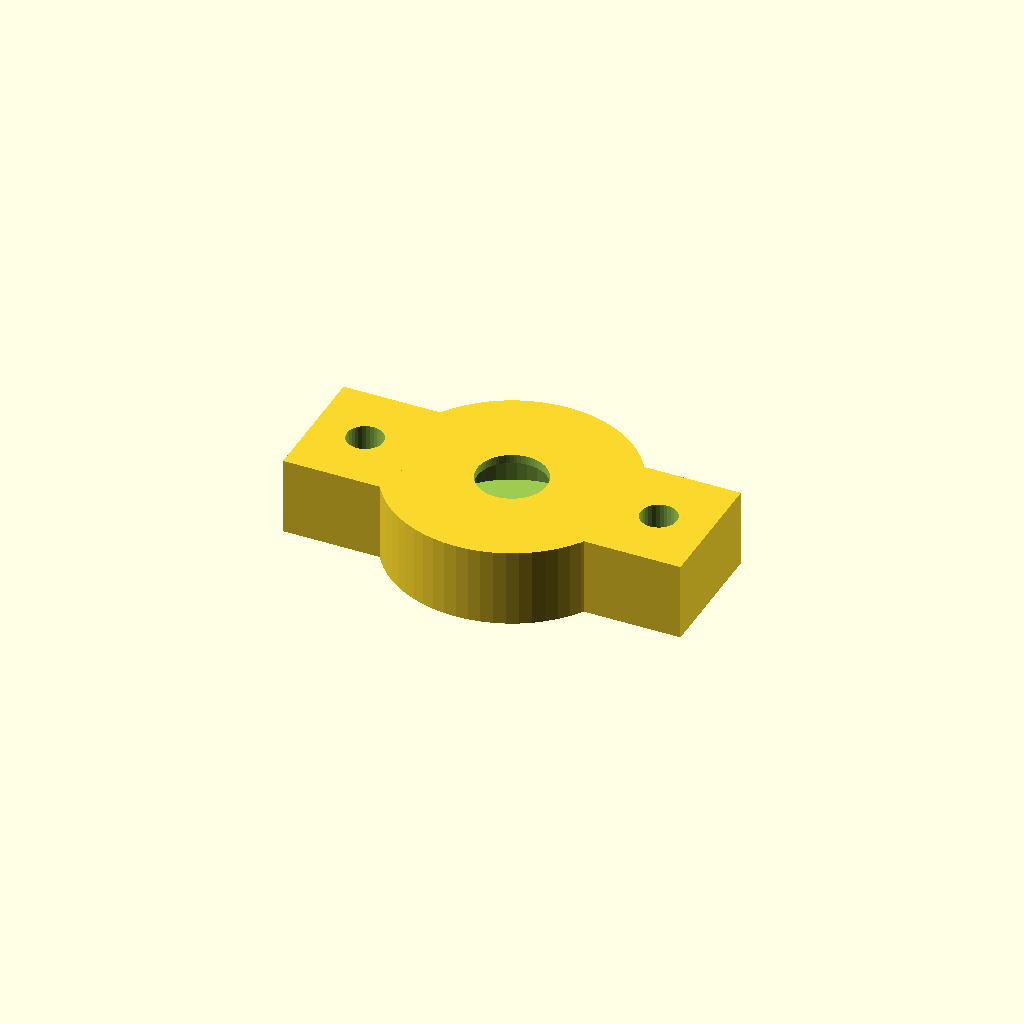
Cell 1: the model at its default parameters.
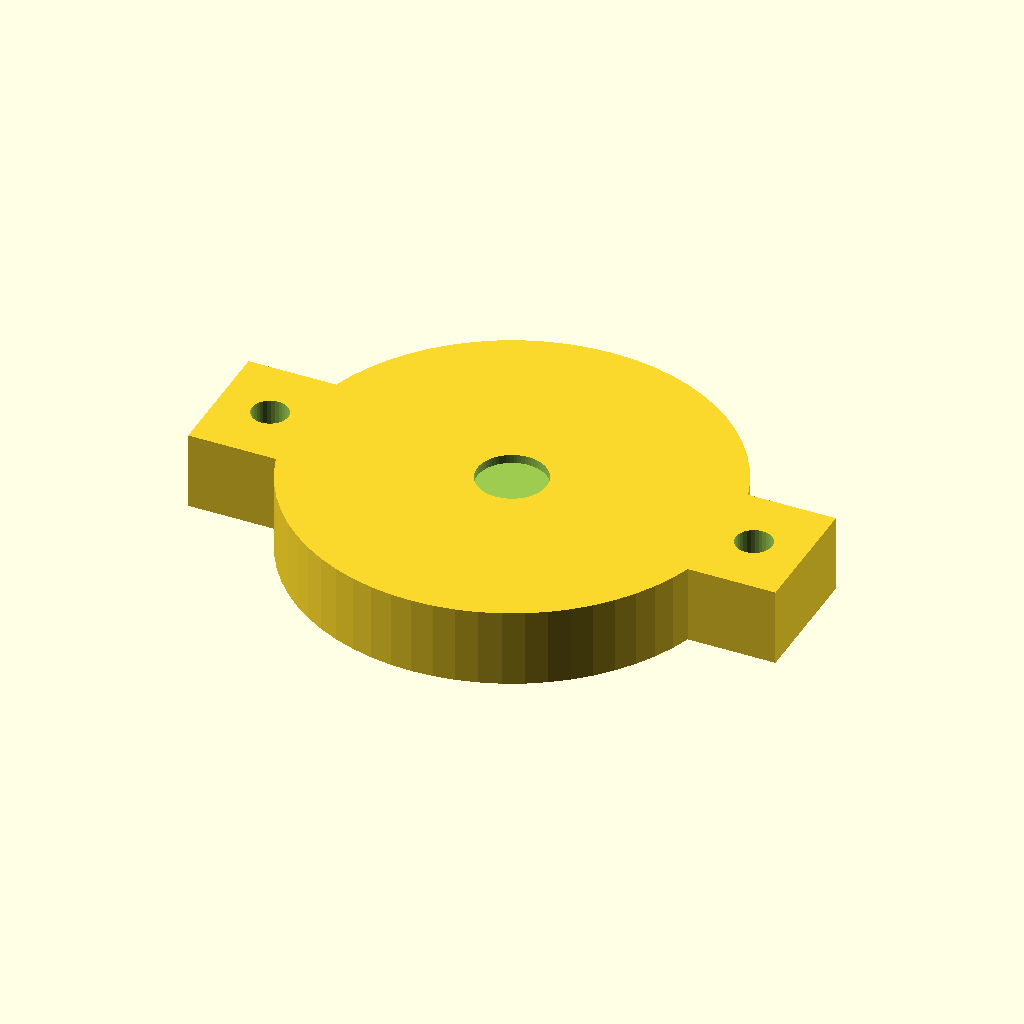
Cell 2: the same model with bearing_od = 44.
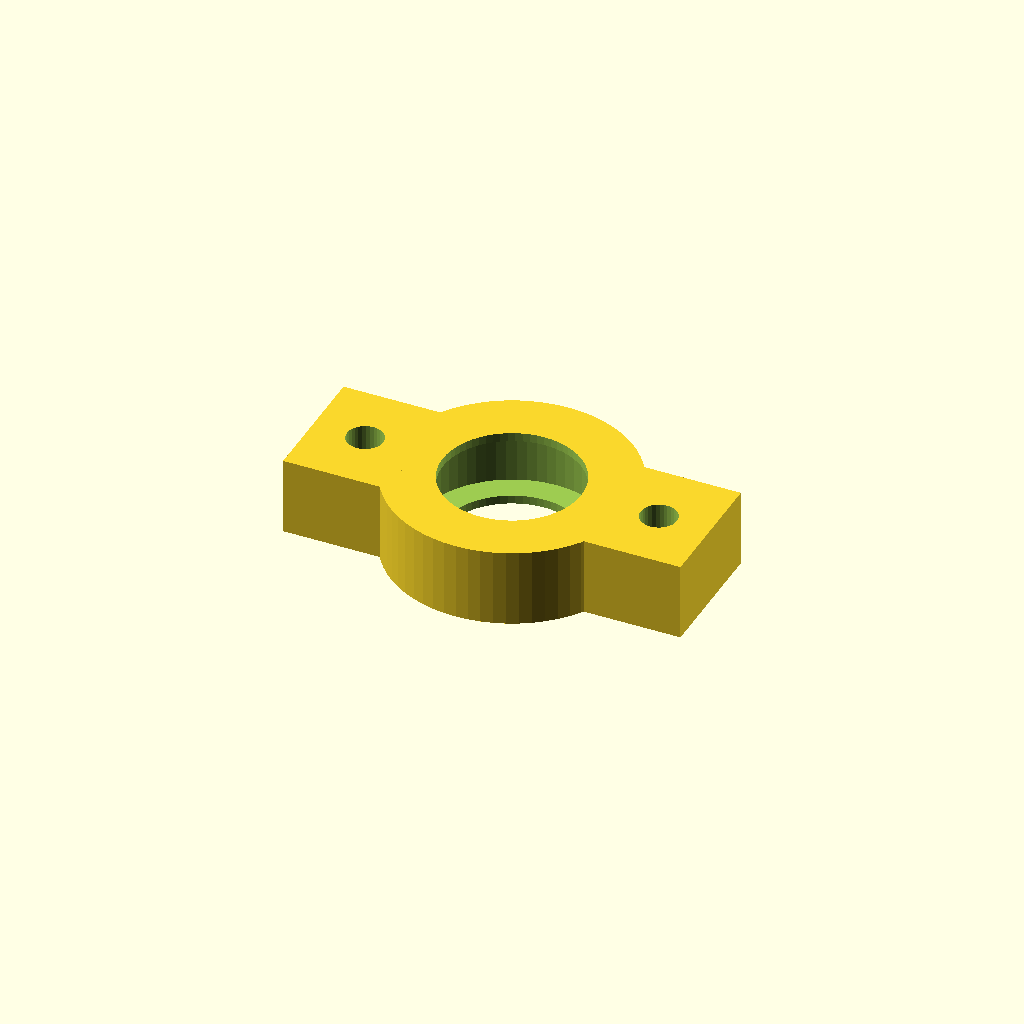
Cell 3: the same model with bearing_id = 16.
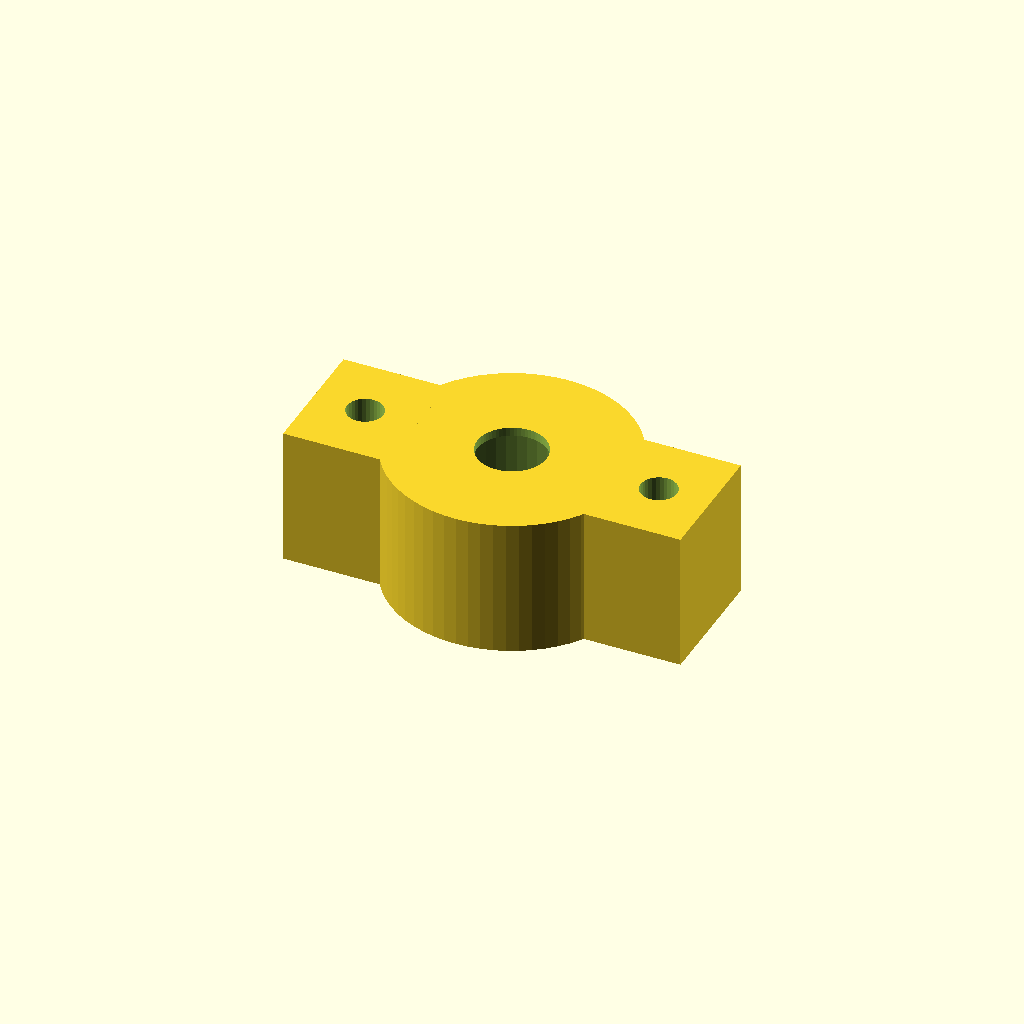
Cell 4: bearing_h = 14 (everything else at default).
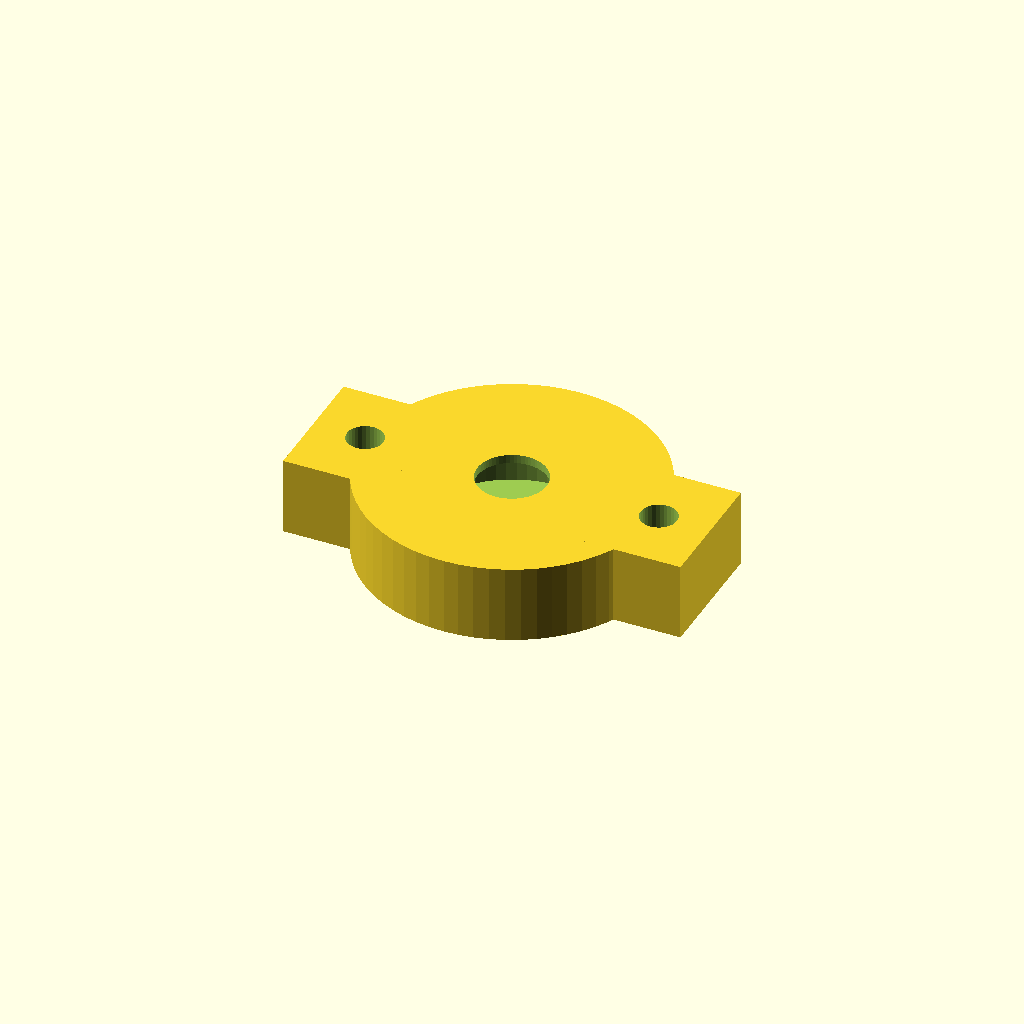
Cell 5: wall = 6 (everything else at default).
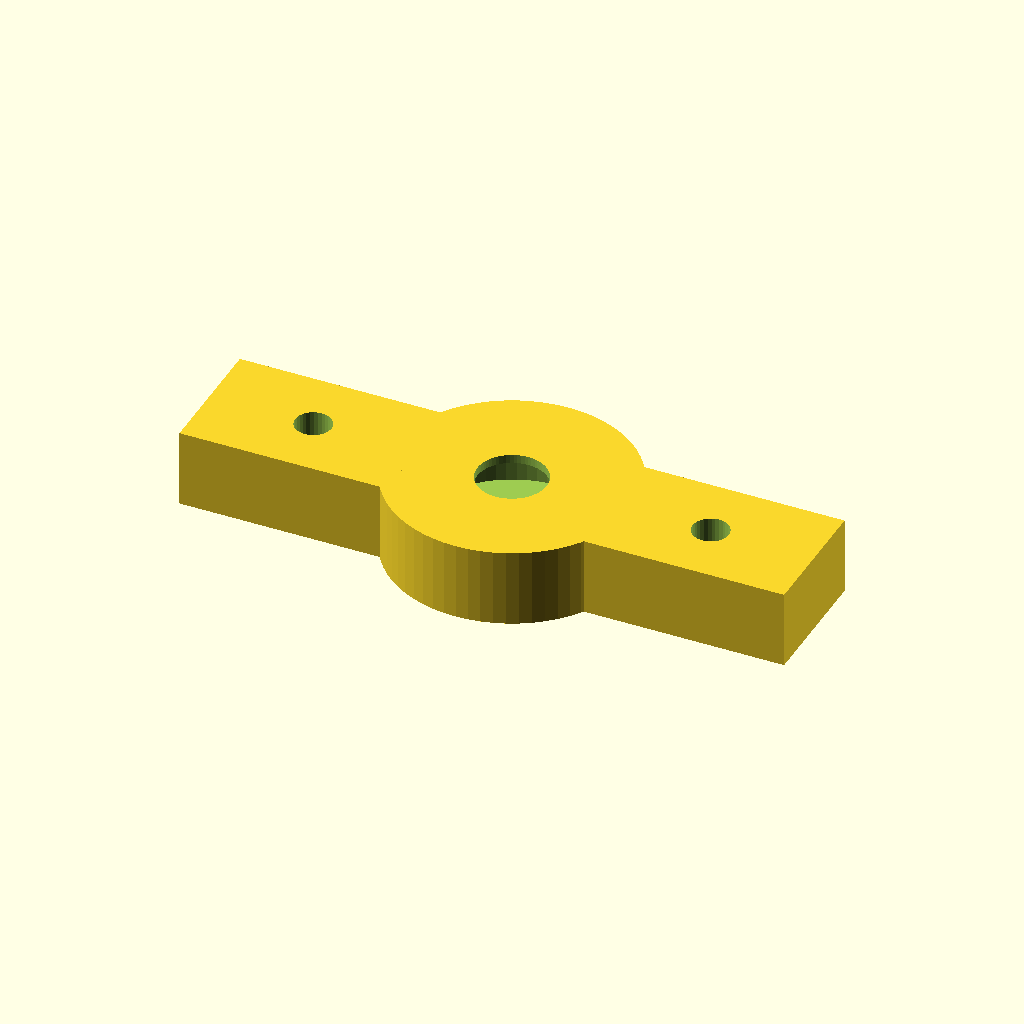
Cell 6: flange_width = 24 (everything else at default).
All cells are drawn from one camera (rotation 55°, 0°, 25°, orthographic, colour scheme Cornfield), so only the parameter changes between them.
The OpenSCAD source (pipeline/evaluation/nopscadlib_benchmark/20260427_184749/ground_truth/bench_medium_03.scad):
// 608 Bearing Housing with Flanges
// 608ZZ: OD=22mm, ID=8mm, H=7mm
bearing_od = 22;
bearing_id = 8;
bearing_h = 7;
wall = 3;
flange_width = 12;

difference() {
    union() {
        // Main housing
        cylinder(d=bearing_od + wall*2, h=bearing_h + 2, center=true, $fn=64);

        // Mounting flanges
        for (a = [0, 180]) {
            rotate([0, 0, a])
                translate([bearing_od/2 + flange_width/2, 0, 0])
                    cube([flange_width, 15, bearing_h + 2], center=true);
        }
    }

    // Bearing pocket (press fit)
    cylinder(d=bearing_od - 0.1, h=bearing_h, center=true, $fn=64);

    // Through hole
    cylinder(d=bearing_id, h=bearing_h + 10, center=true, $fn=64);

    // Flange mounting holes
    for (a = [0, 180]) {
        rotate([0, 0, a])
            translate([bearing_od/2 + flange_width/2, 0, 0])
                cylinder(d=4.2, h=bearing_h + 10, center=true, $fn=32);
    }
}
Customizer parameters (derived from the source; name, type, default, range or options):
bearing_od: number, default 22
bearing_id: number, default 8
bearing_h: number, default 7
wall: number, default 3
flange_width: number, default 12
